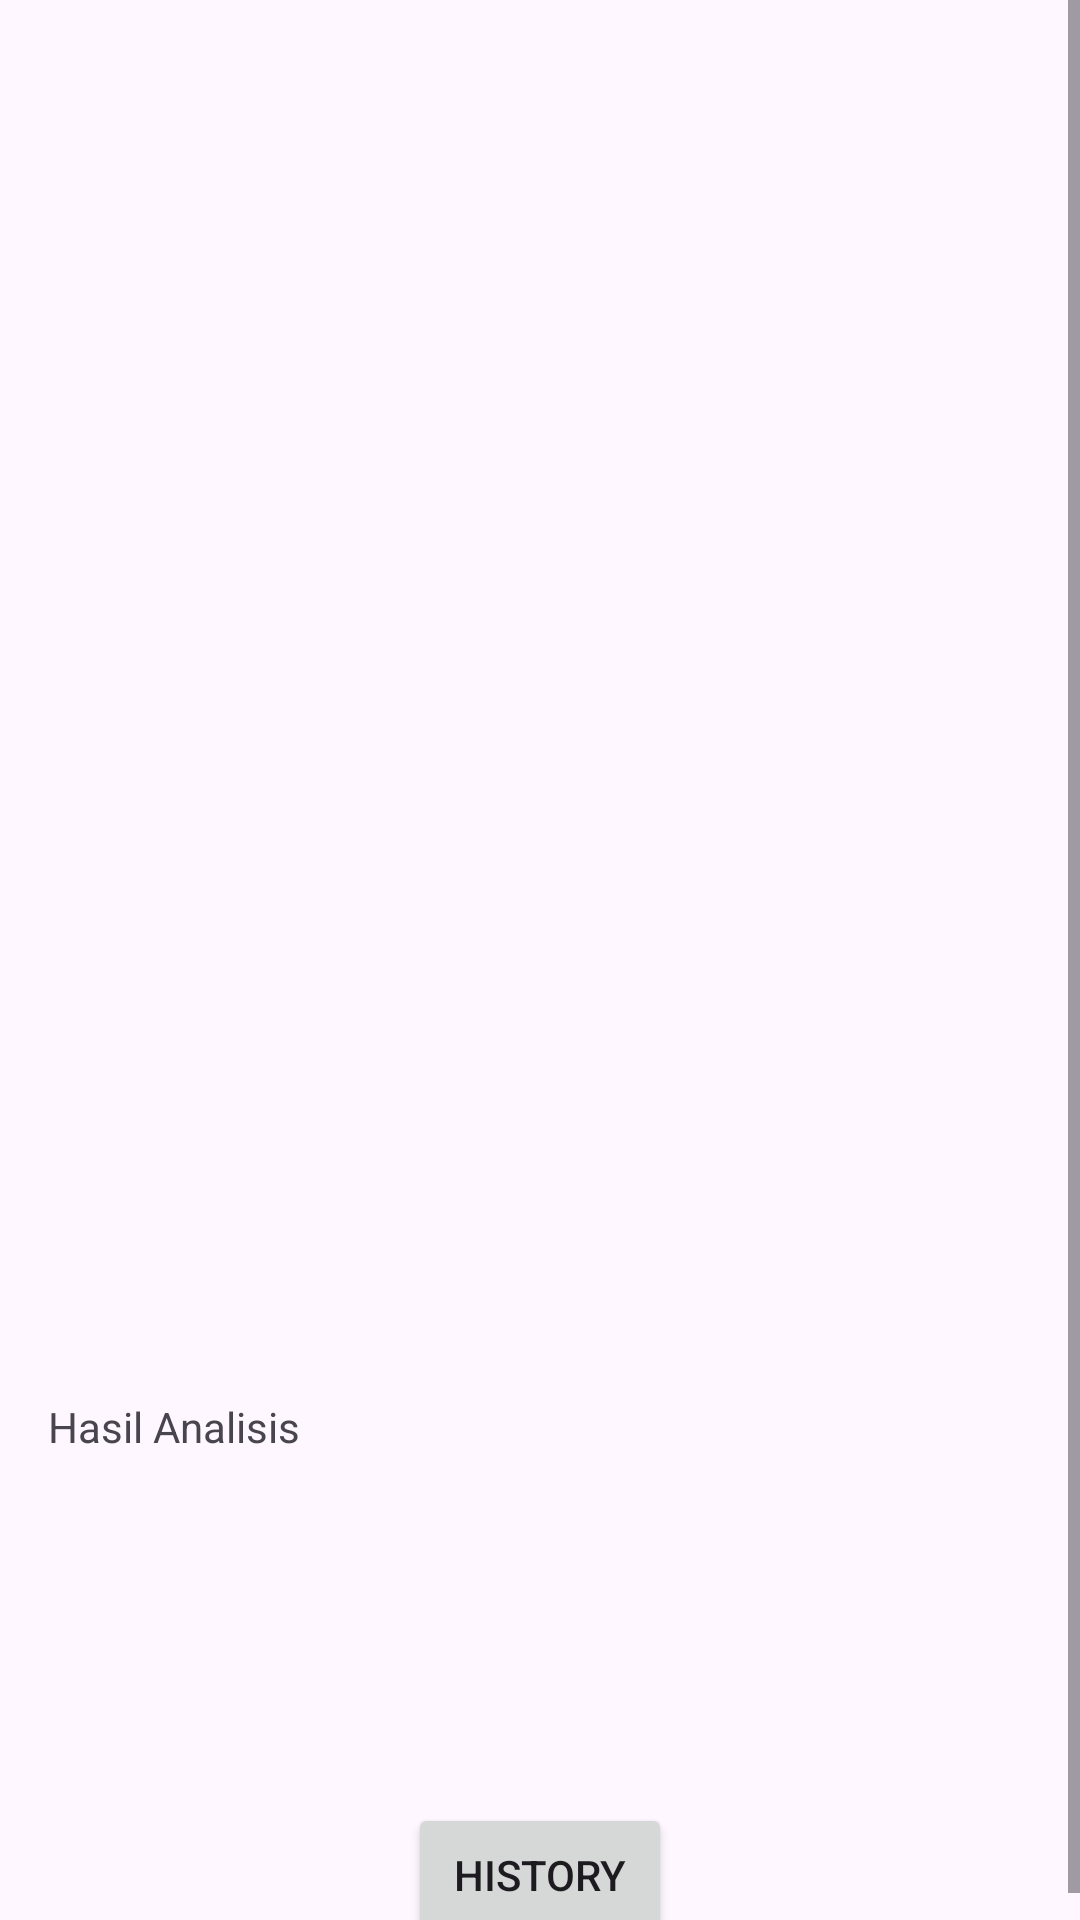

The Android layout XML behind this screen, and the referenced resources:
<!-- AndroidManifest.xml: application theme Theme.Asclepius -->
<!-- res/layout/activity_result.xml -->
<?xml version="1.0" encoding="utf-8"?>
<ScrollView xmlns:android="http://schemas.android.com/apk/res/android"
    xmlns:tools="http://schemas.android.com/tools"
    xmlns:app="http://schemas.android.com/apk/res-auto"
    android:layout_width="match_parent"
    android:layout_height="match_parent"
    tools:context=".view.ResultActivity">

    <LinearLayout
        android:layout_width="match_parent"
        android:layout_height="wrap_content"
        android:orientation="vertical">

        <ImageView
            android:id="@+id/back_button"
            android:layout_width="30dp"
            android:layout_height="30dp"
            android:src="@drawable/ic_arrow_back"
            app:layout_constraintTop_toTopOf="parent"
            android:layout_marginStart="20dp"
            android:layout_marginTop="20dp"
            app:layout_constraintStart_toStartOf="parent"
            />

        <ImageView
            android:id="@+id/result_image"
            android:layout_width="match_parent"
            android:layout_height="400dp"
            android:scaleType="fitCenter"
            app:srcCompat="@drawable/ic_place_holder"/>

        <TextView
            android:id="@+id/result_text"
            android:layout_width="match_parent"
            android:layout_height="wrap_content"
            android:layout_margin="16dp"
            android:text="@string/result" />

        <Button
            android:id="@+id/view_history_button"
            android:layout_width="wrap_content"
            android:layout_height="wrap_content"
            android:text="History"
            android:layout_marginTop="100dp"
            android:layout_gravity="center_horizontal" />
    </LinearLayout>
</ScrollView>
<!-- resources referenced by this layout -->
<resources>
  <string name="result">Hasil Analisis</string>
  <style name="Theme.Asclepius" parent="Base.Theme.Asclepius" />
  <style name="Base.Theme.Asclepius" parent="Theme.Material3.DayNight.NoActionBar">
          
          
          <item name="colorPrimary">@color/colorBar</item>
          <item name="colorSecondary">@color/colorBar</item>
          <item name="android:statusBarColor">@color/colorBar</item>
          <item name="android:navigationBarColor">@color/colorBar</item>
      </style>
  <color name="colorBar">#74C365</color>
</resources>
